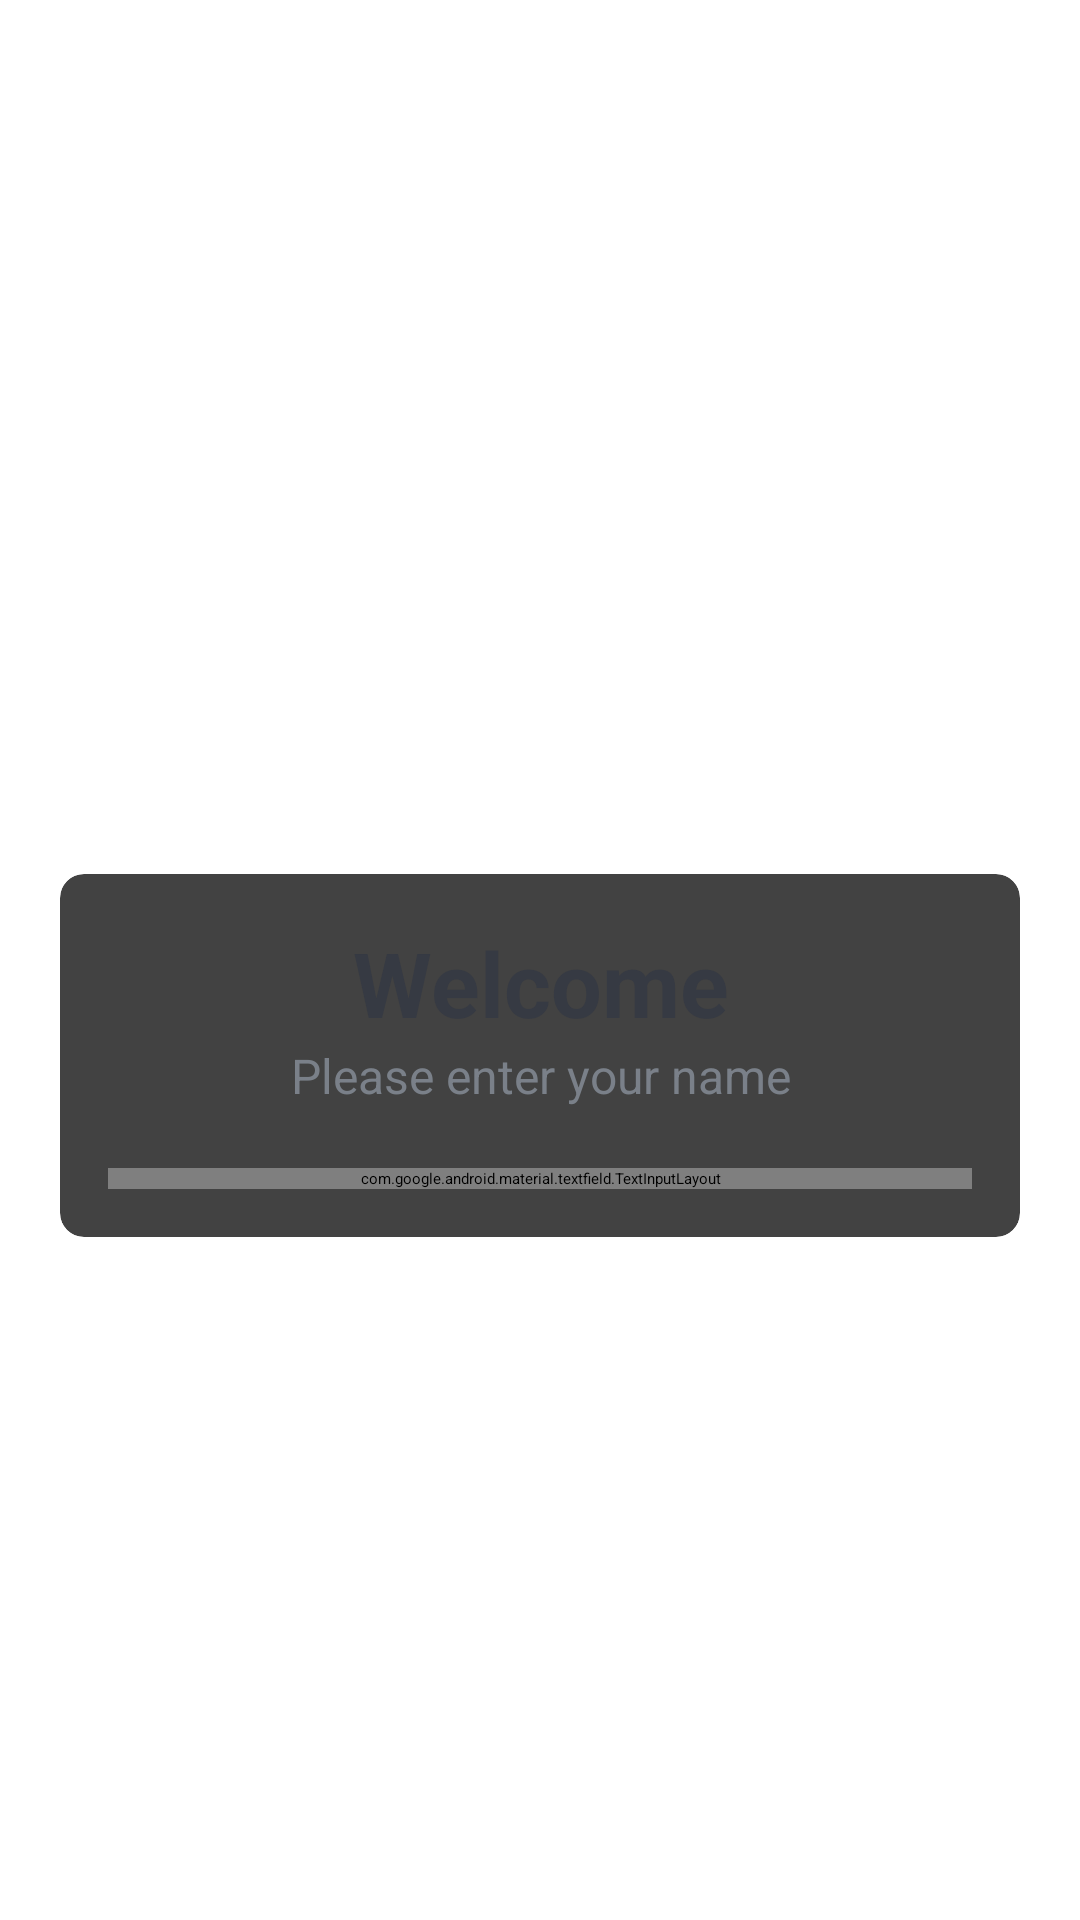

Reconstruct the res/layout file that produces this screen, plus the resources it refers to.
<!-- AndroidManifest.xml: activity theme Theme.NoActionBarTheme -->
<!-- res/layout/activity_main.xml -->
<?xml version="1.0" encoding="utf-8"?>
<LinearLayout
    xmlns:android="http://schemas.android.com/apk/res/android"
    xmlns:tools="http://schemas.android.com/tools"
    xmlns:app="http://schemas.android.com/apk/res-auto"
    android:layout_width="match_parent"
    android:layout_height="match_parent" 
    android:gravity="center"
    android:background="@drawable/ic_bg"
    android:orientation="vertical"
    tools:context=".MainActivity"
>
  <TextView
      android:id="@+id/tv_app_name"
      android:layout_width="match_parent"
      android:layout_height="wrap_content"
      android:text="QuizApp"
      android:gravity="center"
      android:layout_marginBottom="30dp"
      android:textSize="25sp"
      android:textStyle="bold"
      android:textColor="@android:color/white"
  />

  <androidx.cardview.widget.CardView
      android:layout_width="match_parent"
      android:layout_height="wrap_content"
      android:layout_marginStart="20dp"
      android:layout_marginEnd="20dp"
      android:background="@android:color/white"
      app:cardCornerRadius="8dp"
      app:cardElevation="5dp"
  >
    <LinearLayout
        android:orientation="vertical"
        android:layout_width="match_parent"
        android:layout_height="wrap_content"
        android:padding="16dp"
        android:theme="@style/Theme.MaterialComponents.Light.NoActionBar"
    >
      <TextView
          android:layout_width="match_parent"
          android:layout_height="wrap_content"
          android:text="Welcome"
          android:gravity="center"
          android:textSize="30sp"
          android:textStyle="bold"
          android:textColor="#363A43"
      />

      <TextView
          android:layout_width="match_parent"
          android:layout_height="wrap_content"
          android:text="Please enter your name"
          android:gravity="center"
          android:textSize="16sp"
          android:textColor="#7A8089"
      />

      <com.google.android.material.textfield.TextInputLayout
          android:layout_width="match_parent"
          android:layout_height="wrap_content"
          android:layout_marginTop="20dp"
          style="@style/Widget.MaterialComponents.TextInputLayout.OutlinedBox"
      >
        <androidx.appcompat.widget.AppCompatEditText
            android:id="@+id/et_name"
            android:layout_width="match_parent"
            android:layout_height="wrap_content"
            android:hint="Name"
            android:textColor="#363A43"
            android:textColorHint="#7A8089"
        />

        <Button
            android:id="@+id/btn_start"
            android:layout_width="match_parent"
            android:layout_height="wrap_content"
            android:layout_marginTop="16dp"
            android:background="@color/purple_500"
            android:text="Start"
            android:textColor="@color/white"
            android:textSize="18sp"
        />
      </com.google.android.material.textfield.TextInputLayout>
    </LinearLayout>
  </androidx.cardview.widget.CardView>

</LinearLayout>
<!-- resources referenced by this layout -->
<resources>
  <color name="purple_500">#FF6200EE</color>
  <color name="white">#FFFFFFFF</color>
</resources>
